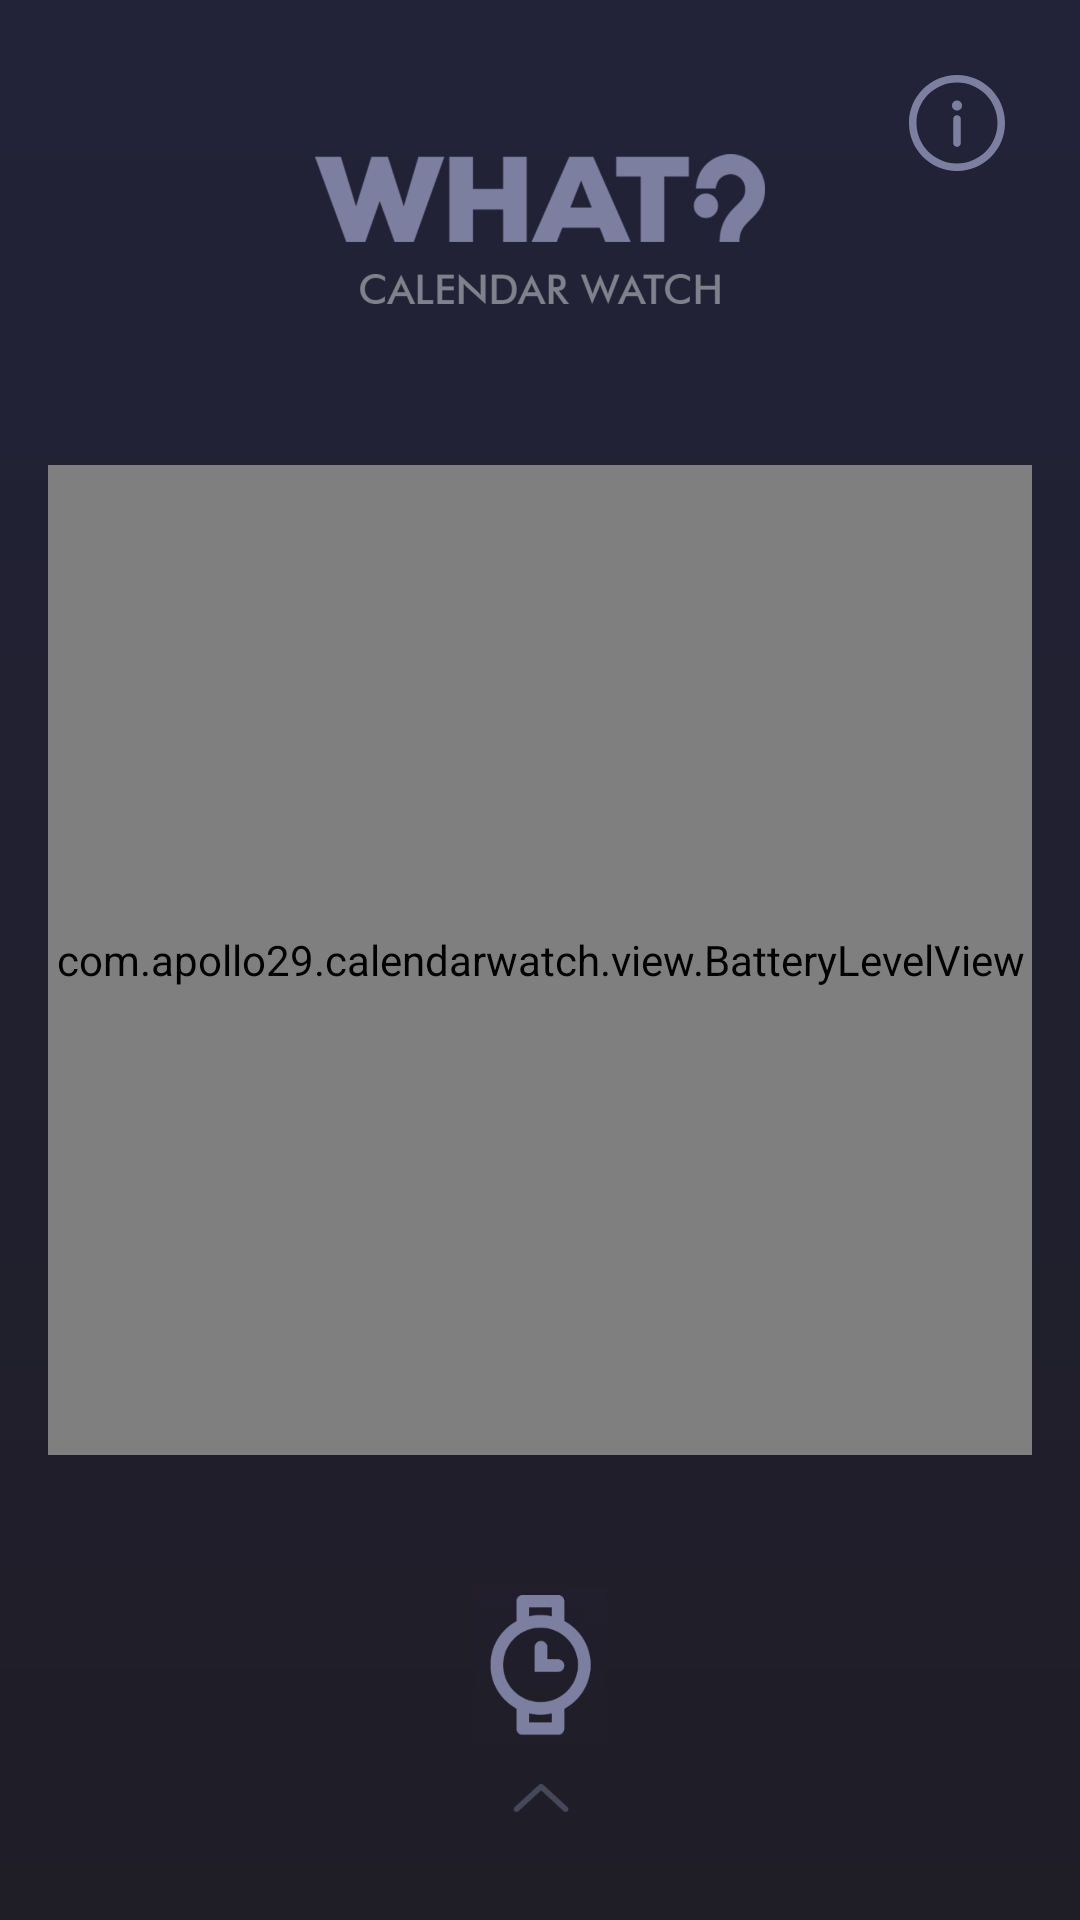

The Android layout XML behind this screen, and the referenced resources:
<!-- AndroidManifest.xml: application theme Theme.CalendarWatch -->
<!-- res/layout/fragment_main.xml -->
<?xml version="1.0" encoding="utf-8"?>
<RelativeLayout
    xmlns:android="http://schemas.android.com/apk/res/android"
    xmlns:tools="http://schemas.android.com/tools"
    xmlns:app="http://schemas.android.com/apk/res-auto"
    android:layout_width="match_parent"
    android:layout_height="match_parent"
    android:background="@drawable/main_screen_background"
    android:padding="@dimen/base_margins">

    <androidx.constraintlayout.widget.ConstraintLayout
        android:id="@+id/header"
        android:layout_width="match_parent"
        android:layout_height="wrap_content"
        android:gravity="center"
        android:orientation="vertical">

        <ImageButton
            android:id="@+id/toolbar_icon"
            android:layout_width="50dp"
            android:layout_height="50dp"
            android:background="?android:attr/selectableItemBackgroundBorderless"
            android:padding="9dp"
            android:scaleType="fitCenter"
            android:src="@drawable/ic_information"
            app:tint="@color/main_text_color"
            app:layout_constraintTop_toTopOf="parent"
            app:layout_constraintEnd_toEndOf="parent" />

        <ImageView
            android:id="@+id/logo"
            android:layout_width="150dp"
            android:layout_height="50dp"
            android:layout_centerHorizontal="true"
            android:layout_marginTop="25dp"
            android:src="@drawable/logo"
            app:layout_constraintTop_toTopOf="parent"
            app:layout_constraintStart_toStartOf="parent"
            app:layout_constraintEnd_toEndOf="parent"/>

        <ImageView
            android:id="@+id/text_logo"
            android:layout_width="120dp"
            android:layout_height="30dp"
            android:layout_marginTop="-10dp"
            android:src="@drawable/product_name"
            app:layout_constraintTop_toBottomOf="@id/logo"
            app:layout_constraintStart_toStartOf="parent"
            app:layout_constraintEnd_toEndOf="parent" />
    </androidx.constraintlayout.widget.ConstraintLayout>

    <com.apollo29.calendarwatch.view.BatteryLevelView
        android:id="@+id/view_battery_level"
        android:layout_width="@dimen/battery_level_view_size"
        android:layout_height="@dimen/battery_level_view_size"
        android:layout_centerInParent="true" />

    <RelativeLayout
        android:id="@+id/layout_charging"
        android:layout_width="wrap_content"
        android:layout_height="wrap_content"
        android:layout_centerHorizontal="true"
        android:layout_centerVertical="true"
        android:visibility="invisible"
        tools:visibility="visible">

        <ImageView
            android:id="@+id/image_charging"
            android:layout_width="100dp"
            android:layout_height="100dp"
            android:layout_centerHorizontal="true"
            android:background="@null"
            android:src="@drawable/charging" />

        <TextView
            style="?attr/chargingTextStyle"
            android:layout_width="wrap_content"
            android:layout_height="wrap_content"
            android:layout_below="@+id/image_charging"
            android:layout_centerHorizontal="true"
            android:text="@string/watch_charging_text" />
    </RelativeLayout>

    <RelativeLayout
        android:id="@+id/button_my_watch"
        android:layout_width="match_parent"
        android:layout_height="wrap_content"
        android:layout_alignParentStart="true"
        android:layout_alignParentBottom="true"
        android:clickable="true"
        android:focusable="true"
        android:gravity="center_vertical"
        android:paddingBottom="15dp">

        <ImageView
            android:id="@+id/image_my_watch"
            android:layout_width="80dp"
            android:layout_height="80dp"
            android:layout_centerHorizontal="true"
            android:src="@drawable/watch_swipe_icon" />
    </RelativeLayout>

</RelativeLayout>
<!-- resources referenced by this layout -->
<resources>
  <color name="main_text_color">#7d7fa0</color>
  <dimen name="base_margins">16dp</dimen>
  <dimen name="battery_level_view_size">330dp</dimen>
  <string name="watch_charging_text">Charging</string>
  <color name="main_background_start">#222339</color>
  <color name="main_background_end">#1f1d26</color>
  <color name="purple_500">#FF6200EE</color>
  <color name="purple_700">#FF3700B3</color>
  <color name="white">#FFFFFFFF</color>
  <color name="teal_200">#FF03DAC5</color>
  <color name="teal_700">#FF018786</color>
  <color name="black">#FF000000</color>
  <style name="Theme.CalendarWatch.TextAppearance.Headline1" parent="TextAppearance.MaterialComponents.Headline1">
          <item name="fontFamily">@font/inter</item>
          <item name="android:fontFamily">@font/inter</item>
          <item name="android:textSize">93sp</item>
      </style>
  <style name="Theme.CalendarWatch.TextAppearance.Headline2" parent="TextAppearance.MaterialComponents.Headline2">
          <item name="fontFamily">@font/inter</item>
          <item name="android:fontFamily">@font/inter</item>
          <item name="android:textSize">58sp</item>
      </style>
  <style name="Theme.CalendarWatch.TextAppearance.Headline3" parent="TextAppearance.MaterialComponents.Headline3">
          <item name="fontFamily">@font/inter</item>
          <item name="android:fontFamily">@font/inter</item>
          <item name="android:textSize">47sp</item>
      </style>
  <style name="Theme.CalendarWatch.TextAppearance.Headline5" parent="TextAppearance.MaterialComponents.Headline5">
          <item name="fontFamily">@font/inter</item>
          <item name="android:fontFamily">@font/inter</item>
          <item name="android:textSize">23sp</item>
      </style>
  <style name="Theme.CalendarWatch.TextAppearance.Subtitle1" parent="TextAppearance.MaterialComponents.Subtitle1">
          <item name="fontFamily">@font/inter</item>
          <item name="android:fontFamily">@font/inter</item>
          <item name="android:textSize">16sp</item>
      </style>
  <style name="Theme.CalendarWatch.TextAppearance.Subtitle2" parent="TextAppearance.MaterialComponents.Subtitle2">
          <item name="fontFamily">@font/inter</item>
          <item name="android:fontFamily">@font/inter</item>
          <item name="android:textSize">14sp</item>
      </style>
  <style name="Theme.CalendarWatch.TextAppearance.Body1" parent="TextAppearance.MaterialComponents.Body1">
          <item name="fontFamily">@font/inter</item>
          <item name="android:fontFamily">@font/inter</item>
          <item name="android:textSize">16sp</item>
      </style>
  <style name="Theme.CalendarWatch.TextAppearance.Body2" parent="TextAppearance.MaterialComponents.Body2">
          <item name="fontFamily">@font/inter</item>
          <item name="android:fontFamily">@font/inter</item>
          <item name="android:textSize">14sp</item>
      </style>
  <style name="Theme.CalendarWatch.TextAppearance.Caption" parent="TextAppearance.MaterialComponents.Caption">
          <item name="fontFamily">@font/inter</item>
          <item name="android:fontFamily">@font/inter</item>
          <item name="android:textSize">12sp</item>
      </style>
  <style name="Theme.CalendarWatch.TextAppearance.Overline" parent="TextAppearance.MaterialComponents.Overline">
          <item name="fontFamily">@font/inter</item>
          <item name="android:fontFamily">@font/inter</item>
          <item name="android:textSize">10sp</item>
      </style>
  <color name="toolbar_color">#252633</color>
  <style name="Theme.CalendarWatch.TopAppBar.TitleTextStyle" parent="@style/Theme.CalendarWatch.TextAppearance.Headline6">
          <item name="android:textFontWeight">500</item>
          <item name="color">@color/main_text_color</item>
          <item name="android:textAllCaps">true</item>
      </style>
  <color name="battery_level_text_color">#7d7fa0</color>
</resources>
